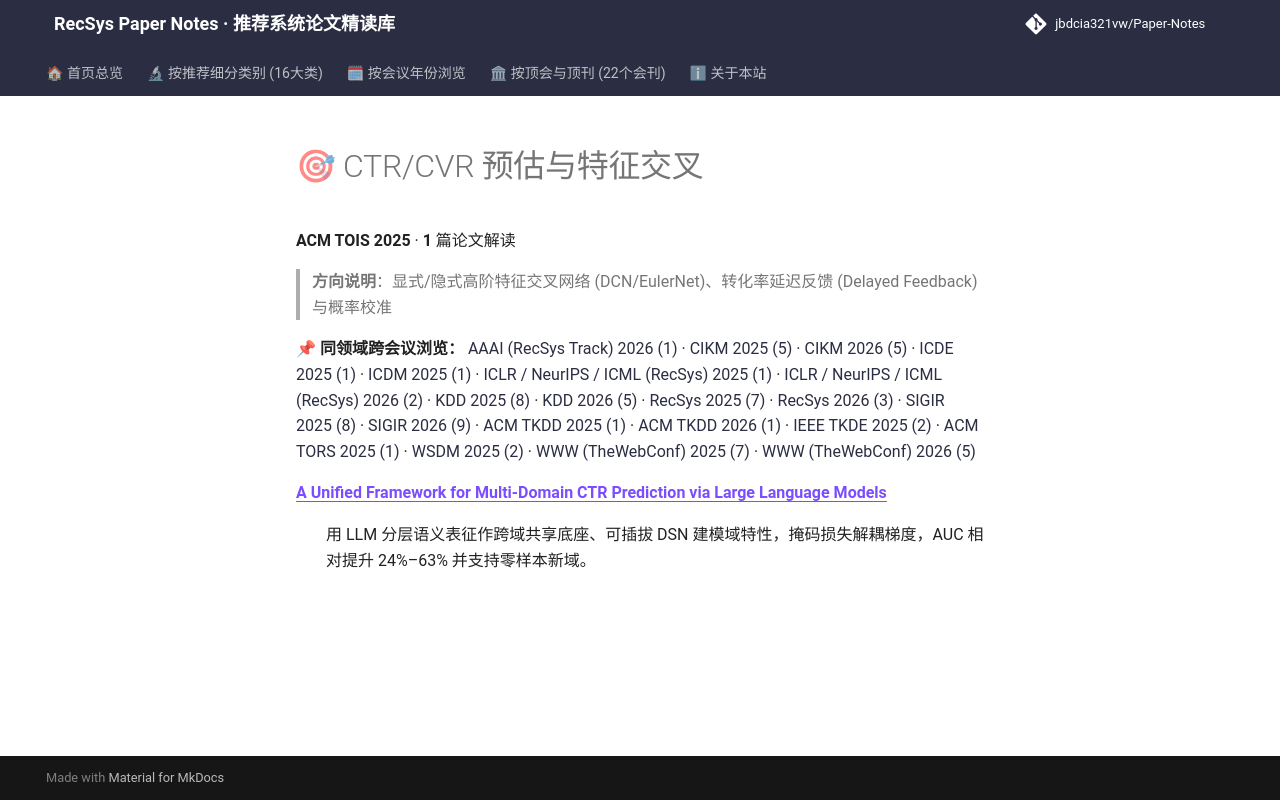

repository: jbdcia321vw/Paper-Notes · page: venues/TOIS/2025/ctr_feature_interaction/index.html · generator: mkdocs

# 🎯 CTR/CVR 预估与特征交叉

**ACM TOIS 2025** · **1** 篇论文解读

> **方向说明**：显式/隐式高阶特征交叉网络 (DCN/EulerNet)、转化率延迟反馈 (Delayed Feedback) 与概率校准

📌 **同领域跨会议浏览：** [AAAI (RecSys Track) 2026 (1)](../../../AAAI/2026/ctr_feature_interaction/) · [CIKM 2025 (5)](../../../CIKM/2025/ctr_feature_interaction/) · [CIKM 2026 (5)](../../../CIKM/2026/ctr_feature_interaction/) · [ICDE 2025 (1)](../../../ICDE/2025/ctr_feature_interaction/) · [ICDM 2025 (1)](../../../ICDM/2025/ctr_feature_interaction/) · [ICLR / NeurIPS / ICML (RecSys) 2025 (1)](../../../ICLR_NeurIPS_ICML/2025/ctr_feature_interaction/) · [ICLR / NeurIPS / ICML (RecSys) 2026 (2)](../../../ICLR_NeurIPS_ICML/2026/ctr_feature_interaction/) · [KDD 2025 (8)](../../../KDD/2025/ctr_feature_interaction/) · [KDD 2026 (5)](../../../KDD/2026/ctr_feature_interaction/) · [RecSys 2025 (7)](../../../RecSys/2025/ctr_feature_interaction/) · [RecSys 2026 (3)](../../../RecSys/2026/ctr_feature_interaction/) · [SIGIR 2025 (8)](../../../SIGIR/2025/ctr_feature_interaction/) · [SIGIR 2026 (9)](../../../SIGIR/2026/ctr_feature_interaction/) · [ACM TKDD 2025 (1)](../../../TKDD/2025/ctr_feature_interaction/) · [ACM TKDD 2026 (1)](../../../TKDD/2026/ctr_feature_interaction/) · [IEEE TKDE 2025 (2)](../../../TKDE/2025/ctr_feature_interaction/) · [ACM TORS 2025 (1)](../../../TORS/2025/ctr_feature_interaction/) · [WSDM 2025 (2)](../../../WSDM/2025/ctr_feature_interaction/) · [WWW (TheWebConf) 2025 (7)](../../../WWW/2025/ctr_feature_interaction/) · [WWW (TheWebConf) 2026 (5)](../../../WWW/2026/ctr_feature_interaction/)

<dl>
<dt><strong><a href="a_unified_framework_for_multi_domain_ctr_prediction_via_large_language_mode/">A Unified Framework for Multi-Domain CTR Prediction via Large Language Models</a></strong></dt>
<dd>
<p>用 LLM 分层语义表征作跨域共享底座、可插拔 DSN 建模域特性，掩码损失解耦梯度，AUC 相对提升 24%–63% 并支持零样本新域。</p>
</dd>
</dl>
